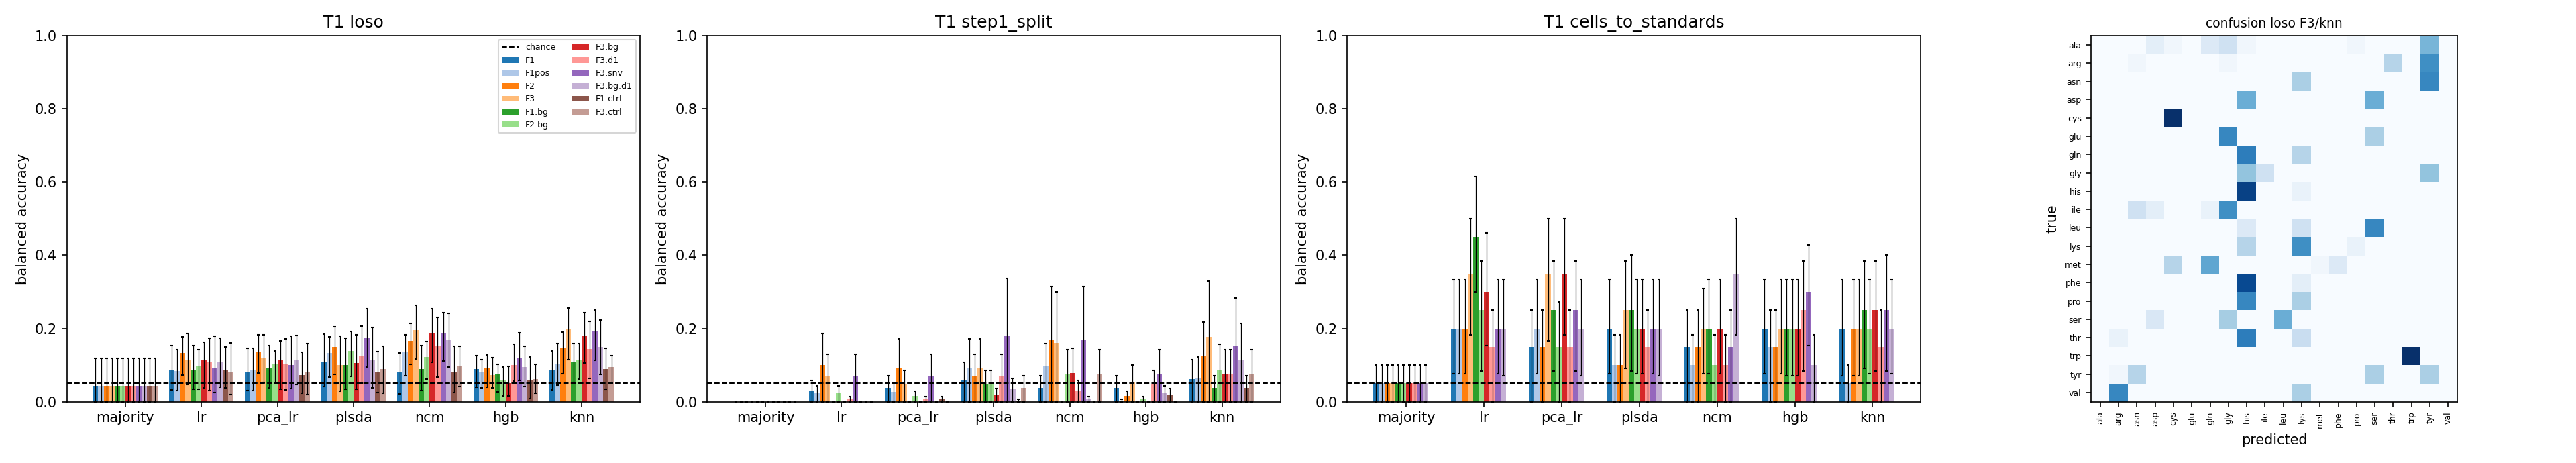

The data file committed next to this chart (first rows):
task, variant, scheme, test_set, label, feature, model, metric, value, ci_lo, ci_hi, chance, p_perm, n_perm, perm_null_mean, n_test, n_test_groups, n_boot_ok, n_train, hp_source, hp, seconds, note
T1, v2, loso, all, analyte, F1, majority, bal_acc, 0.0433, 0.0, 0.1176, 0.05, , , , 590, 40, 1000, 295, fixed, [{"fold": "test=536", "src": "fixed", "t…, 2.07, one culture per strain x analyte: no gro…
T1, v2, loso, all, analyte, F1, majority, macro_f1, 0.0088, 0.0, 0.0245, , , , , 590, 40, 1000, 295, fixed, [{"fold": "test=536", "src": "fixed", "t…, 2.07, one culture per strain x analyte: no gro…
T1, v2, loso, all, analyte, F1, majority, accuracy, 0.0508, 0.0, 0.1321, 0.0847, , , , 590, 40, 1000, 295, fixed, [{"fold": "test=536", "src": "fixed", "t…, 2.07, one culture per strain x analyte: no gro…
T1, v2, loso, all@culture, analyte, F1, majority, bal_acc, 0.05, 0.0, 0.1111, 0.05, , , , 40, 40, 1000, 295, fixed, [{"fold": "test=536", "src": "fixed", "t…, 2.07, one culture per strain x analyte: no gro…
T1, v2, loso, all@culture, analyte, F1, majority, macro_f1, 0.0091, 0.0, 0.0249, , , , , 40, 40, 1000, 295, fixed, [{"fold": "test=536", "src": "fixed", "t…, 2.07, one culture per strain x analyte: no gro…
T1, v2, loso, all@culture, analyte, F1, majority, accuracy, 0.05, 0.0, 0.125, , , , , 40, 40, 1000, 295, fixed, [{"fold": "test=536", "src": "fixed", "t…, 2.07, one culture per strain x analyte: no gro…
T1, v2, loso, test=536, analyte, F1, majority, bal_acc, 0.05, 0.0, 0.1, 0.05, , , , 200, 20, 1000, 295, fixed, [{"fold": "test=536", "src": "fixed", "t…, 2.07, one culture per strain x analyte: no gro…
T1, v2, loso, test=536, analyte, F1, majority, macro_f1, 0.0048, 0.0, 0.0237, , , , , 200, 20, 1000, 295, fixed, [{"fold": "test=536", "src": "fixed", "t…, 2.07, one culture per strain x analyte: no gro…
T1, v2, loso, test=536, analyte, F1, majority, accuracy, 0.05, 0.0, 0.15, 0.05, , , , 200, 20, 1000, 295, fixed, [{"fold": "test=536", "src": "fixed", "t…, 2.07, one culture per strain x analyte: no gro…
T1, v2, loso, test=BW, analyte, F1, majority, bal_acc, 0.05, 0.0, 0.1, 0.05, , , , 390, 20, 1000, 295, fixed, [{"fold": "test=536", "src": "fixed", "t…, 2.07, one culture per strain x analyte: no gro…
T1, v2, loso, test=BW, analyte, F1, majority, macro_f1, 0.0049, 0.0, 0.026, , , , , 390, 20, 1000, 295, fixed, [{"fold": "test=536", "src": "fixed", "t…, 2.07, one culture per strain x analyte: no gro…
T1, v2, loso, test=BW, analyte, F1, majority, accuracy, 0.0513, 0.0, 0.1668, 0.1026, , , , 390, 20, 1000, 295, fixed, [{"fold": "test=536", "src": "fixed", "t…, 2.07, one culture per strain x analyte: no gro…
T1, v2, loso, all, analyte, F1, lr, bal_acc, 0.0858, 0.0328, 0.153, 0.05, 0.0969, 1000, 0.0504, 590, 40, 1000, 295, default, [{"fold": "test=536", "C": 0.1, "src": "…, 2.01, one culture per strain x analyte: no gro…
T1, v2, loso, all, analyte, F1, lr, macro_f1, 0.0862, 0.027, 0.134, , , , , 590, 40, 1000, 295, default, [{"fold": "test=536", "C": 0.1, "src": "…, 2.01, one culture per strain x analyte: no gro…
T1, v2, loso, all, analyte, F1, lr, accuracy, 0.0864, 0.0297, 0.1582, 0.0847, , , , 590, 40, 1000, 295, default, [{"fold": "test=536", "C": 0.1, "src": "…, 2.01, one culture per strain x analyte: no gro…
T1, v2, loso, all@culture, analyte, F1, lr, bal_acc, 0.075, 0.0, 0.125, 0.05, , , , 40, 40, 1000, 295, default, [{"fold": "test=536", "C": 0.1, "src": "…, 2.01, one culture per strain x analyte: no gro…
T1, v2, loso, all@culture, analyte, F1, lr, macro_f1, 0.075, 0.0, 0.1176, , , , , 40, 40, 1000, 295, default, [{"fold": "test=536", "C": 0.1, "src": "…, 2.01, one culture per strain x analyte: no gro…
T1, v2, loso, all@culture, analyte, F1, lr, accuracy, 0.075, 0.0, 0.175, , , , , 40, 40, 1000, 295, default, [{"fold": "test=536", "C": 0.1, "src": "…, 2.01, one culture per strain x analyte: no gro…
T1, v2, loso, test=536, analyte, F1, lr, bal_acc, 0.13, 0.0214, 0.2167, 0.05, , , , 200, 20, 1000, 295, default, [{"fold": "test=536", "C": 0.1, "src": "…, 2.01, one culture per strain x analyte: no gro…
T1, v2, loso, test=536, analyte, F1, lr, macro_f1, 0.1013, 0.0165, 0.1956, , , , , 200, 20, 1000, 295, default, [{"fold": "test=536", "C": 0.1, "src": "…, 2.01, one culture per strain x analyte: no gro…
T1, v2, loso, test=536, analyte, F1, lr, accuracy, 0.13, 0.0199, 0.275, 0.05, , , , 200, 20, 1000, 295, default, [{"fold": "test=536", "C": 0.1, "src": "…, 2.01, one culture per strain x analyte: no gro…
T1, v2, loso, test=BW, analyte, F1, lr, bal_acc, 0.065, 0.01, 0.1083, 0.05, , , , 390, 20, 1000, 295, default, [{"fold": "test=536", "C": 0.1, "src": "…, 2.01, one culture per strain x analyte: no gro…
T1, v2, loso, test=BW, analyte, F1, lr, macro_f1, 0.0616, 0.0111, 0.1162, , , , , 390, 20, 1000, 295, default, [{"fold": "test=536", "C": 0.1, "src": "…, 2.01, one culture per strain x analyte: no gro…
T1, v2, loso, test=BW, analyte, F1, lr, accuracy, 0.0641, 0.0079, 0.1421, 0.1026, , , , 390, 20, 1000, 295, default, [{"fold": "test=536", "C": 0.1, "src": "…, 2.01, one culture per strain x analyte: no gro…
T1, v2, loso, all, analyte, F1, pca_lr, bal_acc, 0.0825, 0.0308, 0.1456, 0.05, , , , 590, 40, 1000, 295, default, [{"fold": "test=536", "C": 0.1, "src": "…, 1.88, one culture per strain x analyte: no gro…
T1, v2, loso, all, analyte, F1, pca_lr, macro_f1, 0.0848, 0.0266, 0.1309, , , , , 590, 40, 1000, 295, default, [{"fold": "test=536", "C": 0.1, "src": "…, 1.88, one culture per strain x analyte: no gro…
T1, v2, loso, all, analyte, F1, pca_lr, accuracy, 0.0831, 0.0286, 0.1529, 0.0847, , , , 590, 40, 1000, 295, default, [{"fold": "test=536", "C": 0.1, "src": "…, 1.88, one culture per strain x analyte: no gro…
T1, v2, loso, all@culture, analyte, F1, pca_lr, bal_acc, 0.075, 0.0, 0.125, 0.05, , , , 40, 40, 1000, 295, default, [{"fold": "test=536", "C": 0.1, "src": "…, 1.88, one culture per strain x analyte: no gro…
T1, v2, loso, all@culture, analyte, F1, pca_lr, macro_f1, 0.075, 0.0, 0.1176, , , , , 40, 40, 1000, 295, default, [{"fold": "test=536", "C": 0.1, "src": "…, 1.88, one culture per strain x analyte: no gro…
T1, v2, loso, all@culture, analyte, F1, pca_lr, accuracy, 0.075, 0.0, 0.175, , , , , 40, 40, 1000, 295, default, [{"fold": "test=536", "C": 0.1, "src": "…, 1.88, one culture per strain x analyte: no gro…
T1, v2, loso, test=536, analyte, F1, pca_lr, bal_acc, 0.13, 0.0273, 0.2167, 0.05, , , , 200, 20, 1000, 295, default, [{"fold": "test=536", "C": 0.1, "src": "…, 1.88, one culture per strain x analyte: no gro…
T1, v2, loso, test=536, analyte, F1, pca_lr, macro_f1, 0.1026, 0.0171, 0.1973, , , , , 200, 20, 1000, 295, default, [{"fold": "test=536", "C": 0.1, "src": "…, 1.88, one culture per strain x analyte: no gro…
T1, v2, loso, test=536, analyte, F1, pca_lr, accuracy, 0.13, 0.02, 0.27, 0.05, , , , 200, 20, 1000, 295, default, [{"fold": "test=536", "C": 0.1, "src": "…, 1.88, one culture per strain x analyte: no gro…
T1, v2, loso, test=BW, analyte, F1, pca_lr, bal_acc, 0.06, 0.0125, 0.1, 0.05, , , , 390, 20, 1000, 295, default, [{"fold": "test=536", "C": 0.1, "src": "…, 1.88, one culture per strain x analyte: no gro…
T1, v2, loso, test=BW, analyte, F1, pca_lr, macro_f1, 0.0597, 0.0105, 0.1081, , , , , 390, 20, 1000, 295, default, [{"fold": "test=536", "C": 0.1, "src": "…, 1.88, one culture per strain x analyte: no gro…
T1, v2, loso, test=BW, analyte, F1, pca_lr, accuracy, 0.059, 0.0081, 0.1306, 0.1026, , , , 390, 20, 1000, 295, default, [{"fold": "test=536", "C": 0.1, "src": "…, 1.88, one culture per strain x analyte: no gro…
T1, v2, loso, all, analyte, F1, plsda, bal_acc, 0.1083, 0.0421, 0.1839, 0.05, , , , 590, 40, 1000, 295, default, [{"fold": "test=536", "n": 10, "src": "d…, 1.79, one culture per strain x analyte: no gro…
T1, v2, loso, all, analyte, F1, plsda, macro_f1, 0.0838, 0.0305, 0.1278, , , , , 590, 40, 1000, 295, default, [{"fold": "test=536", "n": 10, "src": "d…, 1.79, one culture per strain x analyte: no gro…
T1, v2, loso, all, analyte, F1, plsda, accuracy, 0.1119, 0.0407, 0.1929, 0.0847, , , , 590, 40, 1000, 295, default, [{"fold": "test=536", "n": 10, "src": "d…, 1.79, one culture per strain x analyte: no gro…
T1, v2, loso, all@culture, analyte, F1, plsda, bal_acc, 0.125, 0.0462, 0.2037, 0.05, , , , 40, 40, 1000, 295, default, [{"fold": "test=536", "n": 10, "src": "d…, 1.79, one culture per strain x analyte: no gro…
T1, v2, loso, all@culture, analyte, F1, plsda, macro_f1, 0.0917, 0.0222, 0.1471, , , , , 40, 40, 1000, 295, default, [{"fold": "test=536", "n": 10, "src": "d…, 1.79, one culture per strain x analyte: no gro…
T1, v2, loso, all@culture, analyte, F1, plsda, accuracy, 0.125, 0.025, 0.225, , , , , 40, 40, 1000, 295, default, [{"fold": "test=536", "n": 10, "src": "d…, 1.79, one culture per strain x analyte: no gro…
T1, v2, loso, test=536, analyte, F1, plsda, bal_acc, 0.145, 0.0, 0.2417, 0.05, , , , 200, 20, 1000, 295, default, [{"fold": "test=536", "n": 10, "src": "d…, 1.79, one culture per strain x analyte: no gro…
T1, v2, loso, test=536, analyte, F1, plsda, macro_f1, 0.0711, 0.0, 0.1681, , , , , 200, 20, 1000, 295, default, [{"fold": "test=536", "n": 10, "src": "d…, 1.79, one culture per strain x analyte: no gro…
T1, v2, loso, test=536, analyte, F1, plsda, accuracy, 0.145, 0.0, 0.3007, 0.05, , , , 200, 20, 1000, 295, default, [{"fold": "test=536", "n": 10, "src": "d…, 1.79, one culture per strain x analyte: no gro…
T1, v2, loso, test=BW, analyte, F1, plsda, bal_acc, 0.0913, 0.0271, 0.1438, 0.05, , , , 390, 20, 1000, 295, default, [{"fold": "test=536", "n": 10, "src": "d…, 1.79, one culture per strain x analyte: no gro…
T1, v2, loso, test=BW, analyte, F1, plsda, macro_f1, 0.0726, 0.0208, 0.1376, , , , , 390, 20, 1000, 295, default, [{"fold": "test=536", "n": 10, "src": "d…, 1.79, one culture per strain x analyte: no gro…
T1, v2, loso, test=BW, analyte, F1, plsda, accuracy, 0.0949, 0.0231, 0.1919, 0.1026, , , , 390, 20, 1000, 295, default, [{"fold": "test=536", "n": 10, "src": "d…, 1.79, one culture per strain x analyte: no gro…
T1, v2, loso, all, analyte, F1, ncm, bal_acc, 0.0817, 0.0217, 0.1334, 0.05, , , , 590, 40, 1000, 295, fixed, [{"fold": "test=536", "src": "fixed", "t…, 2.1, one culture per strain x analyte: no gro…
T1, v2, loso, all, analyte, F1, ncm, macro_f1, 0.0673, 0.0173, 0.1059, , , , , 590, 40, 1000, 295, fixed, [{"fold": "test=536", "src": "fixed", "t…, 2.1, one culture per strain x analyte: no gro…
T1, v2, loso, all, analyte, F1, ncm, accuracy, 0.0746, 0.0218, 0.1526, 0.0847, , , , 590, 40, 1000, 295, fixed, [{"fold": "test=536", "src": "fixed", "t…, 2.1, one culture per strain x analyte: no gro…
T1, v2, loso, all@culture, analyte, F1, ncm, bal_acc, 0.1, 0.0222, 0.1667, 0.05, , , , 40, 40, 1000, 295, fixed, [{"fold": "test=536", "src": "fixed", "t…, 2.1, one culture per strain x analyte: no gro…
T1, v2, loso, all@culture, analyte, F1, ncm, macro_f1, 0.0917, 0.0178, 0.1451, , , , , 40, 40, 1000, 295, fixed, [{"fold": "test=536", "src": "fixed", "t…, 2.1, one culture per strain x analyte: no gro…
T1, v2, loso, all@culture, analyte, F1, ncm, accuracy, 0.1, 0.025, 0.2, , , , , 40, 40, 1000, 295, fixed, [{"fold": "test=536", "src": "fixed", "t…, 2.1, one culture per strain x analyte: no gro…
T1, v2, loso, test=536, analyte, F1, ncm, bal_acc, 0.065, 0.0, 0.1182, 0.05, , , , 200, 20, 1000, 295, fixed, [{"fold": "test=536", "src": "fixed", "t…, 2.1, one culture per strain x analyte: no gro…
T1, v2, loso, test=536, analyte, F1, ncm, macro_f1, 0.052, 0.0, 0.1168, , , , , 200, 20, 1000, 295, fixed, [{"fold": "test=536", "src": "fixed", "t…, 2.1, one culture per strain x analyte: no gro…
T1, v2, loso, test=536, analyte, F1, ncm, accuracy, 0.065, 0.0, 0.175, 0.05, , , , 200, 20, 1000, 295, fixed, [{"fold": "test=536", "src": "fixed", "t…, 2.1, one culture per strain x analyte: no gro…
T1, v2, loso, test=BW, analyte, F1, ncm, bal_acc, 0.1025, 0.01, 0.1708, 0.05, , , , 390, 20, 1000, 295, fixed, [{"fold": "test=536", "src": "fixed", "t…, 2.1, one culture per strain x analyte: no gro…
T1, v2, loso, test=BW, analyte, F1, ncm, macro_f1, 0.0662, 0.0115, 0.1386, , , , , 390, 20, 1000, 295, fixed, [{"fold": "test=536", "src": "fixed", "t…, 2.1, one culture per strain x analyte: no gro…
T1, v2, loso, test=BW, analyte, F1, ncm, accuracy, 0.0795, 0.0108, 0.1722, 0.1026, , , , 390, 20, 1000, 295, fixed, [{"fold": "test=536", "src": "fixed", "t…, 2.1, one culture per strain x analyte: no gro…
... 1,410 more rows
